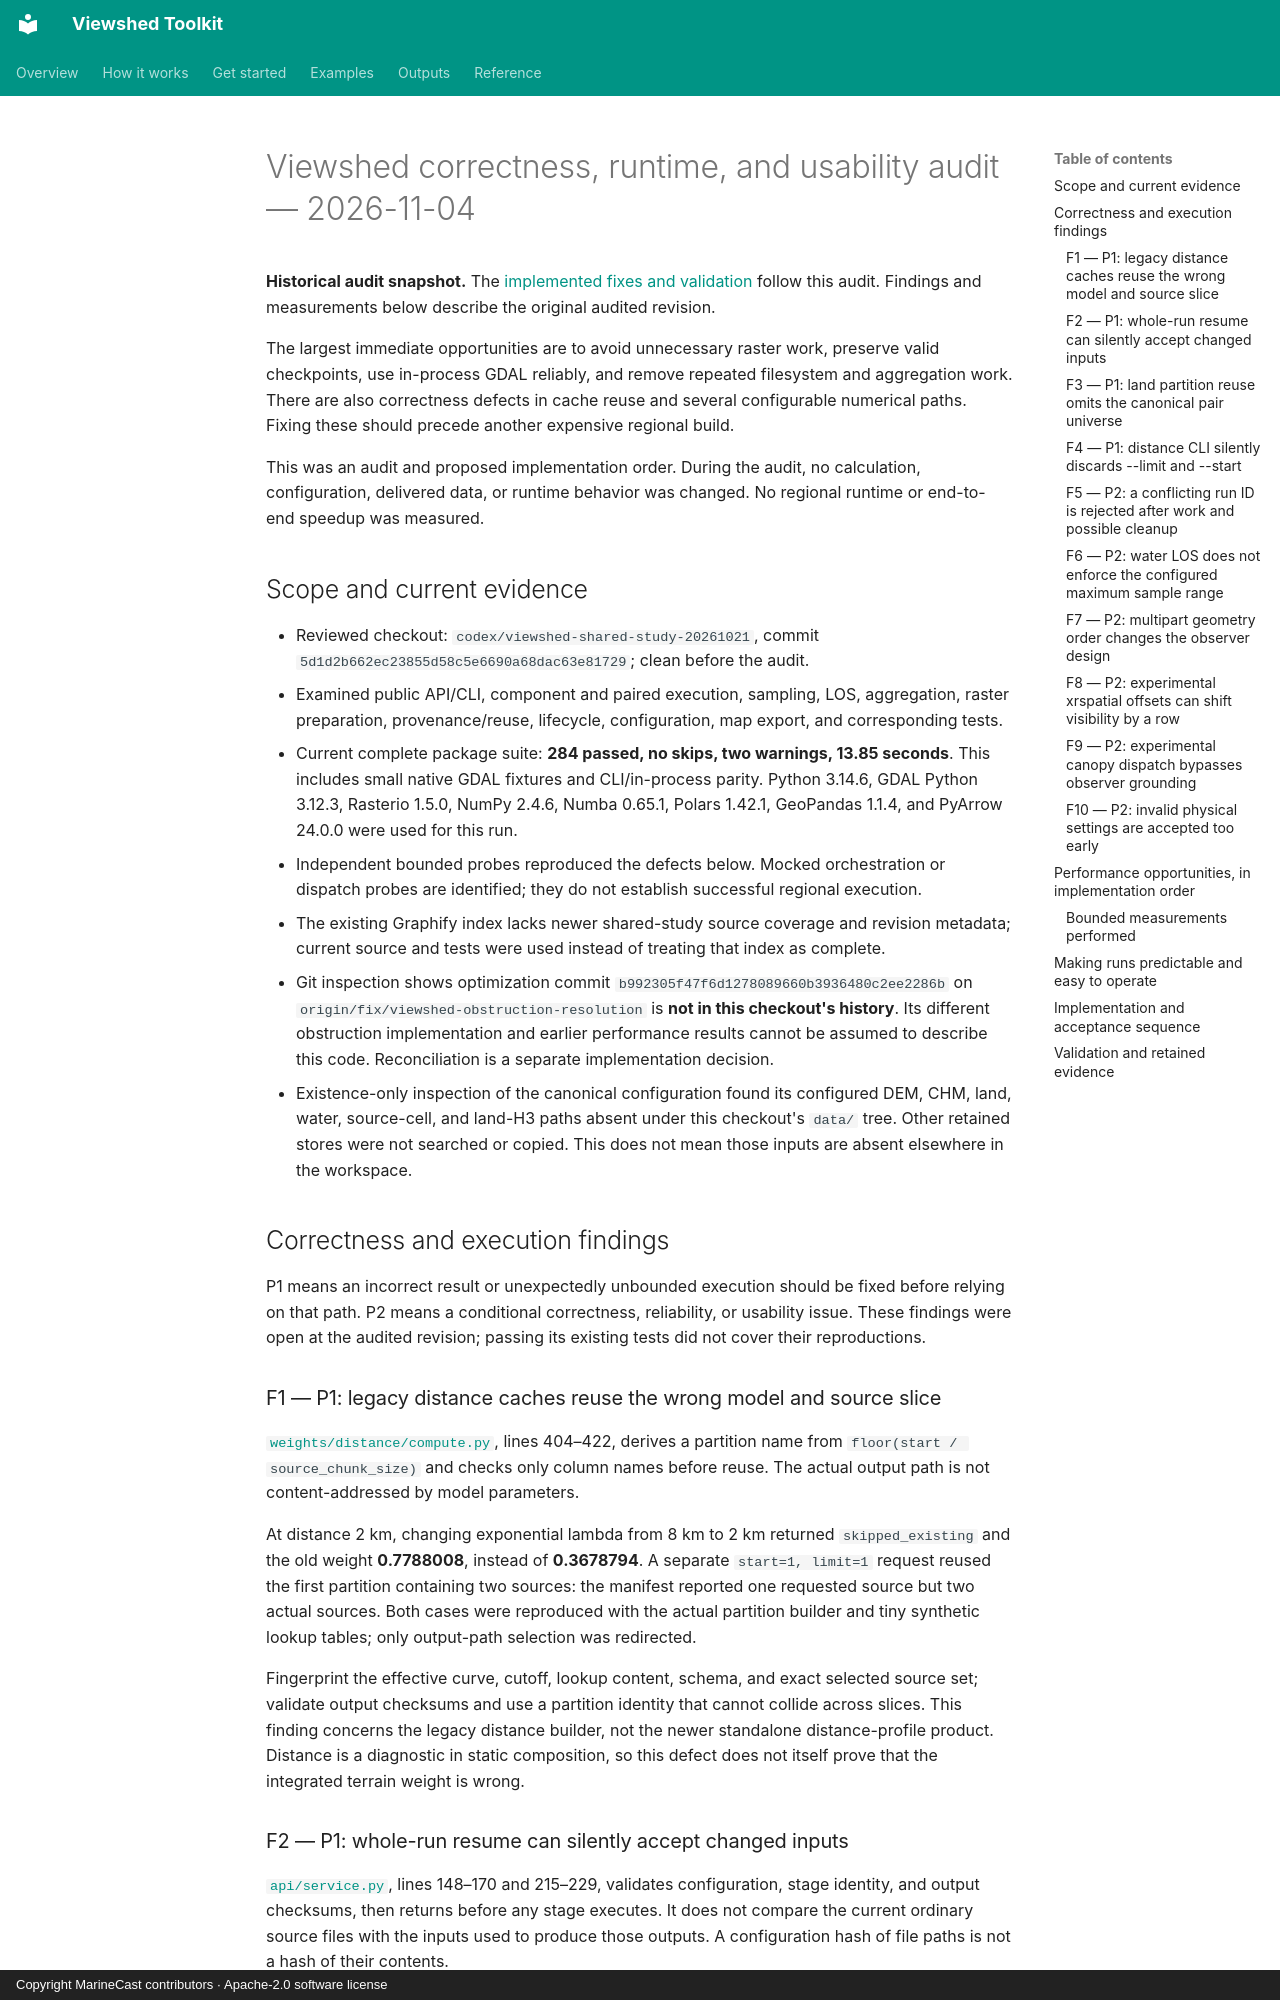

repository: MarineCast/toolkit-viewshed · page: reports/audit-2026-11-04/index.html · generator: mkdocs · copyright: Copyright MarineCast contributors · Apache-2.0 software license

# Viewshed correctness, runtime, and usability audit — 2026-11-04

**Historical audit snapshot.** The [implemented fixes and validation](implementation-2026-11-04.md)
follow this audit. Findings and measurements below describe the original audited revision.

The largest immediate opportunities are to avoid unnecessary raster work, preserve valid
checkpoints, use in-process GDAL reliably, and remove repeated filesystem and aggregation work.
There are also correctness defects in cache reuse and several configurable numerical paths.
Fixing these should precede another expensive regional build.

This was an audit and proposed implementation order. During the audit, no calculation, configuration, delivered
data, or runtime behavior was changed. No regional runtime or end-to-end speedup was measured.

## Scope and current evidence

- Reviewed checkout: `codex/viewshed-shared-study-20261021`, commit
  `5d1d2b662ec23855d58c5e6690a68dac63e81729`; clean before the audit.
- Examined public API/CLI, component and paired execution, sampling, LOS, aggregation, raster
  preparation, provenance/reuse, lifecycle, configuration, map export, and corresponding tests.
- Current complete package suite: **284 passed, no skips, two warnings, 13.85 seconds**.
  This includes small native GDAL fixtures and CLI/in-process parity. Python 3.14.6,
  GDAL Python 3.12.3, Rasterio 1.5.0, NumPy 2.4.6, Numba 0.65.1, Polars 1.42.1,
  GeoPandas 1.1.4, and PyArrow 24.0.0 were used for this run.
- Independent bounded probes reproduced the defects below. Mocked orchestration or dispatch
  probes are identified; they do not establish successful regional execution.
- The existing Graphify index lacks newer shared-study source coverage and revision metadata;
  current source and tests were used instead of treating that index as complete.
- Git inspection shows optimization commit `b992305f47f6d1278089660b3936480c2ee2286b`
  on `origin/fix/viewshed-obstruction-resolution` is **not in this checkout's history**.
  Its different obstruction implementation and earlier performance results cannot be assumed
  to describe this code. Reconciliation is a separate implementation decision.
- Existence-only inspection of the canonical configuration found its configured DEM, CHM,
  land, water, source-cell, and land-H3 paths absent under this checkout's `data/` tree.
  Other retained stores were not searched or copied. This does not mean those inputs are
  absent elsewhere in the workspace.

## Correctness and execution findings

P1 means an incorrect result or unexpectedly unbounded execution should be fixed before relying
on that path. P2 means a conditional correctness, reliability, or usability issue. These findings
were open at the audited revision; passing its existing tests did not cover their reproductions.

### F1 — P1: legacy distance caches reuse the wrong model and source slice

[`weights/distance/compute.py`](../../src/viewshed_toolkit/pipeline/weights/distance/compute.py),
lines 404–422, derives a partition name from `floor(start / source_chunk_size)` and checks only
column names before reuse. The actual output path is not content-addressed by model parameters.

At distance 2 km, changing exponential lambda from 8 km to 2 km returned `skipped_existing` and
the old weight **0.7788008**, instead of **0.3678794**. A separate `start=1, limit=1` request
reused the first partition containing two sources: the manifest reported one requested source
but two actual sources. Both cases were reproduced with the actual partition builder and tiny
synthetic lookup tables; only output-path selection was redirected.

Fingerprint the effective curve, cutoff, lookup content, schema, and exact selected source set;
validate output checksums and use a partition identity that cannot collide across slices. This
finding concerns the legacy distance builder, not the newer standalone distance-profile product.
Distance is a diagnostic in static composition, so this defect does not itself prove that the
integrated terrain weight is wrong.
